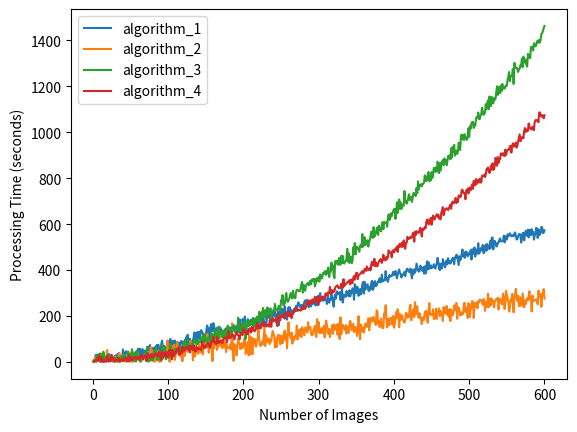

Source code (Python):
from math import exp

import numpy as np
import pandas as pd
import matplotlib.pyplot as plt

def algorithm_1(n):
    t = 0.2 * n * np.log(n) + 0.5 * n**0.5 * np.sin(n/20) +\
        np.random.normal(0, 5)*np.random.poisson(lam=2.6,size=None)*0.05*exp(0.001*n)
    noise = np.random.normal(0, 20)
    t += noise
    if t < 0:
        t = 0
    if t > 800000:
        t = 800000
    t = (t + np.random.poisson(lam=1.5,size=None))*0.76
    return t

def algorithm_2(n):
    t = 0.1 * n * np.log(n) + 0.5 * n**0.5 * np.sin(n/20) + \
        np.random.normal(0, 5)*np.random.poisson(lam=4,size=None)*0.005** n * np.log(2*n)
    noise = np.random.normal(0, 30)
    t += noise
    if t < 0:
        t = 0
    if t > 480000:
        t = 480000
    t = (t + np.random.poisson(lam=2.3,size=None))*0.751
    return t

def algorithm_3(n):
    t = 0.05 * n**2 + 100 * np.sin(n/20) + np.random.normal(0, 100)
    noise = np.random.normal(0, 200)
    t += noise
    if t < 0:
        t = 0
    if t > 360000:
        t = 360000
    t =  t*0.08 + np.random.poisson(lam=1.5,size=None)
    return t

def algorithm_4(n):
    t = 0.02 * n**2 + np.random.normal(0, 50) + \
        np.random.poisson(lam=15 , size=None) * np.exp(0.005*n) + \
        np.random.normal(0, 30)*np.random.poisson(lam=4,size=None)*0.005** n * np.log(2*n)

    noise = np.random.normal(0, 50)
    t += noise
    if t < 0:
        t = 0
    if t > 800000:
        t = 800000
    t = t*0.145 + np.random.poisson(lam=3 , size=None)
    return t

df = pd.DataFrame(columns=['algorithm_1', 'algorithm_2', 'algorithm_3', 'algorithm_4'])

for n in range(1, 601):
    df.loc[n] = [algorithm_1(n), algorithm_2(n), algorithm_3(n), algorithm_4(n)]

df.to_csv('processing_times.csv', index_label='Number of Images')

plt.plot(df['algorithm_1'], label='algorithm_1')
plt.plot(df['algorithm_2'], label='algorithm_2')
plt.plot(df['algorithm_3'], label='algorithm_3')
plt.plot(df['algorithm_4'], label='algorithm_4')
plt.legend()
plt.xlabel('Number of Images')
plt.ylabel('Processing Time (seconds)')
plt.show()